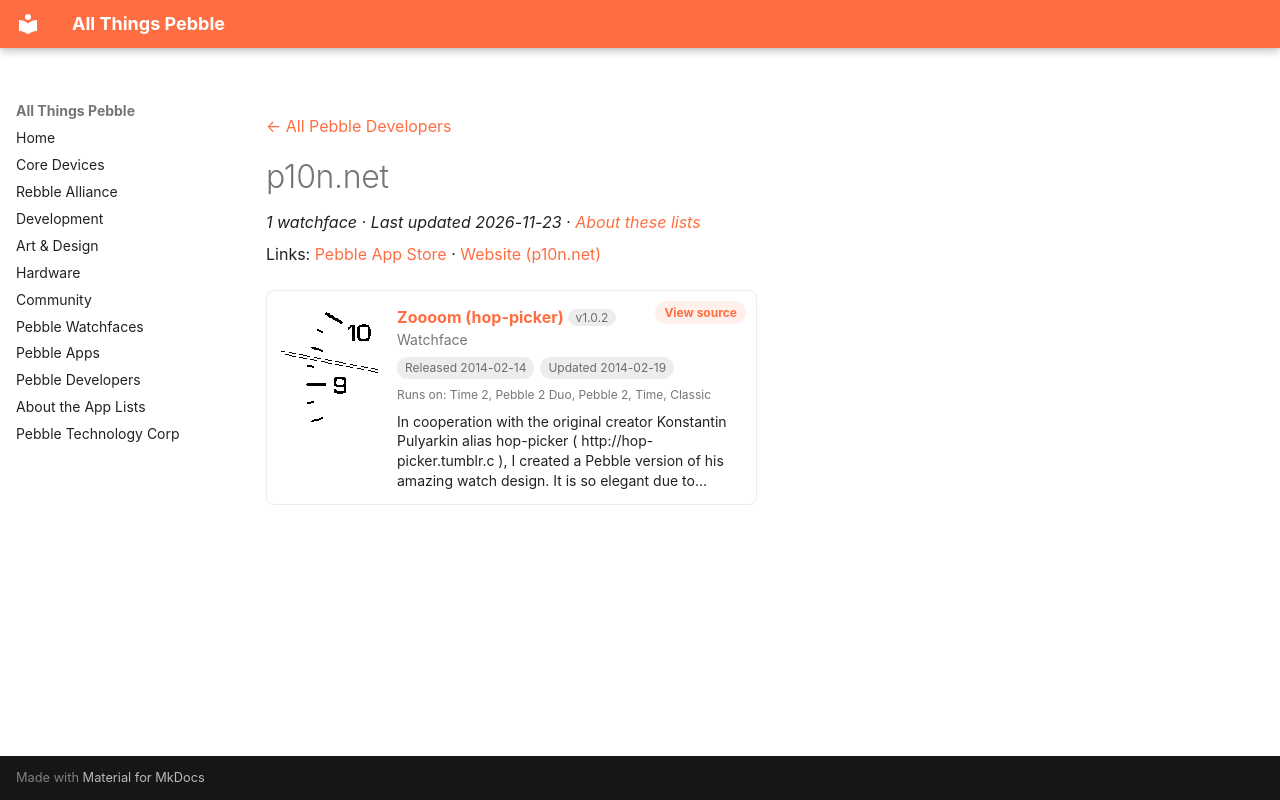

repository: saltedlolly/all-things-pebble · page: developers/p10n-net.html · generator: mkdocs

---
title: "p10n.net"
hide:
  - toc
---

<!-- Generated by scripts/update_app_directory.py: do not edit by hand -->
[← All Pebble Developers](../developers.md)

<div class="dev-header" markdown>

<div class="dev-intro" markdown>

# p10n.net

*1 watchface · Last updated 2026-11-23 · [About these lists](../about-app-lists.md)*

Links: [Pebble App Store](https://apps.repebble.com/apps/dev/p10n-net_529a2241e627ce90540000d8) · [Website (p10n.net)](http://p10n.net/zoooom)

</div>
</div>

<div class="app-grid dev-apps" data-search-exclude>
<div class="app-card" data-type="watchface" data-title="zoooom (hop-picker)" data-released="2014-02-14" data-updated="2014-02-19">
<a class="app-shot" href="https://apps.repebble.com/52fd607249e544cf9a000477" data-search-exclude><img src="../images/apps/52fd607249e544cf9a000477.png" alt="Zoooom (hop-picker)" loading="lazy"></a>
<div class="app-info">
<h2 class="app-name" id="app-52fd607249e544cf9a000477"><a href="https://apps.repebble.com/52fd607249e544cf9a000477">Zoooom (hop-picker)</a> <span class="app-version" title="Latest version" data-search-exclude>v1.0.2</span></h2>
<a class="app-source" href="http://hop-picker.tumblr.com/" title="Source code" data-search-exclude>View source</a>
<div class="app-dev">Watchface</div>
<div class="app-tags" data-search-exclude><span title="First published in the app store">Released 2014-02-14</span> <span title="Latest release in the app store">Updated 2014-02-19</span></div>
<div class="app-watches" title="Supported watches" data-search-exclude>Runs on: Time 2, Pebble 2 Duo, Pebble 2, Time, Classic</div>
<p class="app-desc">In cooperation with the original creator Konstantin Pulyarkin alias hop-picker ( http://hop-picker.tumblr.c ), I created a Pebble version of his amazing watch design. It is so elegant due to…</p>
</div>
</div>
</div>
